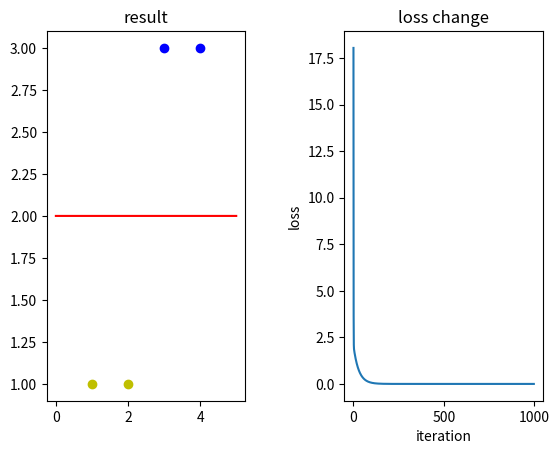

The matplotlib source for this figure:
import numpy as np
import matplotlib.pyplot as plt
# 分类4个坐标 (3, 3) (4, 3) (1, 1) (2, 1) 前2个为1 后2个为-1
Input = np.array([
    [1, 3, 3],
    [1, 4, 3],
    [1, 1, 1],
    [1, 2, 1]
])
Target = np.array([
    [1],
    [1],
    [-1],
    [-1]
])
Weight = np.random.random([3, 1])
# 记录目标和删除的误差
loss = []
# 学习率0.1
learning_rate = 0.1

def adjust_weight(lr, Target, Output, Input):
    delta_E = Target - Output
    # 使用平方差计算损失函数
    loss.append((np.sum(np.square(delta_E)))/2)
    # 使用权值调整公式计算出4个输出需要调整的大小取其和的算术平均值
    return ((Input.T).dot(lr * (delta_E))) / Input.shape[0]


for i in range(1000):
    print("iterative ", i, "time's weight : ", Weight)
    # 计算输出
    Output = np.dot(Input, Weight)
    Weight += adjust_weight(learning_rate, Target, Output, Input)


# 画2张图
fig, (ax1, ax2) = plt.subplots(1, 2)
# 样本坐标
x1 = [3, 4]
y1 = [3, 3]
x2 = [1, 2]
y2 = [1, 1]

xdata = [0, 5]
k = -Weight[1] / Weight[2]
d = -Weight[0] / Weight[2]

ax1.plot(xdata, xdata*k + d, 'r')
ax1.scatter(x1, y1, c='b')
ax1.scatter(x2, y2, c='y')
ax1.set_title('result')

ax2.plot(range(len(loss)), loss)
ax2.set_xlabel('iteration')
ax2.set_ylabel('loss')
ax2.set_title("loss change")


# 调整子图之间的间距
plt.subplots_adjust(wspace=0.5)

plt.show()